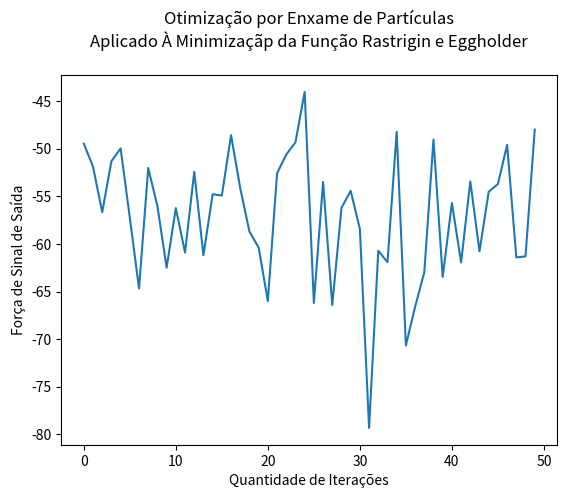

The script that saved this image:
import math as m
import numpy as num
import random as r
from random import seed
from copy import deepcopy
import matplotlib.pyplot as plt

MAXITER = 40
NUMPARTICULAS = 50
XMAX = 5.12
VMAX = 0.8
NUMDIMENSOES = 2
RASTRIGIN = 0
EGGHOLDER = 1

seed()

def Rastrigin(particula): # recebe por parametros a matriz de particulas p
    f = 10 * NUMDIMENSOES
    for i in range(NUMDIMENSOES):
        f += (particula[i] * particula[i]) - 10*m.cos(2*m.pi*particula[i])
    
    if(f>5.12):
        f = 5.12
    elif(f<-5.12):
        f = -5.12
        
    return f

def Eggholder(particula): # funcao para 2 dimensoes
    if NUMDIMENSOES > 2: print("\nFuncao somente para duas dimensoes\n")
    f = -(particula[1]+47)*m.sin( num.abs(particula[1]+(particula[0]/2)+47) ** (1/2))
    f += - particula[0]*m.sin(num.abs(particula[0]-(particula[1]+47)) ** (1/2))
    if(f > 512):
        f = 512
    elif(f < -512):
        f = -512
    return f

def Inicializa(posParticulas, velParticulas, posBestParticulas, globalBest):
    for i in range(NUMPARTICULAS):
        aleatorio = r.random()
        x1 = (aleatorio * (2*XMAX)) - XMAX
        x2 = (aleatorio * (2*XMAX)) - XMAX
        posParticulas.append( [x1 , x2] )
        velParticulas.append([0,0])
        #velParticulas.append([r.random(), r.random()])
        posBestParticulas.append( [x1 , x2] )
    globalBest = x1
    return globalBest
    
def Multiplica(escalar, lista):
    for i in range(len(lista)):
        lista[i]=lista[i]*escalar
    return deepcopy(lista)

def Subtrai(lista1, lista2):
    for i in range(len(lista1)-1):
        lista1[i] = lista1[i] - lista2[i]
    return deepcopy(lista1)

def Confinamento(velParticula):
    for i in range(len(velParticula)):
        if velParticula[i] > VMAX:
            velParticula[i] = VMAX
        elif velParticula[i] < -VMAX:
            velParticula[i] = -VMAX

def PSO(posParticulas, velParticulas, posBestParticulas, globalBest):
    Inicializa(posParticulas, velParticulas, posBestParticulas, globalBest)    
    aleatorio = r.random()
    ale1 = r.random()
    ale2 = r.random()
    r1 = aleatorio
    r2 = 1 - r1
    #cognitivo = ale1
    #social = ale2
    #inercia = 1 - cognitivo - social
    inercia = 0.6
    cognitivo = 0.1
    social = 0.3
    
    for k in range(MAXITER): # maximo de 40 iterações do algoritmo
        vt1 = vt2 = []
        for i in range(NUMPARTICULAS):
                        
            #calcular nova velocidade
            vt1 = Multiplica(inercia, velParticulas[i])
            vt2 = Multiplica(cognitivo * r1, Subtrai(posBestParticulas[i], posParticulas[i]))
            vt3 = Multiplica(social * r2, Subtrai(globalBest, posParticulas[i]))
            velParticulas[i][0] = vt1[0] + vt2[0] + vt3[0]
            velParticulas[i][1] = vt1[1] + vt2[1] + vt3[1]
            Confinamento(velParticulas[i])
            posParticulasAnterior = deepcopy(posParticulas)
            posParticulas[i][0] = posParticulas[i][0] + velParticulas[i][0]
            posParticulas[i][1] = posParticulas[i][1] + velParticulas[i][1]
            
            if RASTRIGIN == 1:
                if Rastrigin(posParticulas[i]) < Rastrigin(posParticulasAnterior[i]): # verifica se a posição atual é melhor que a posição ANTERIOR p atualizar o pbest
                    posBestParticulas[i] = deepcopy(posParticulas[i])
                if Rastrigin(posParticulas[i]) < Rastrigin(globalBest): # verifica se a posição atual é melhor que a posição BLOBAL p atualizar o Gbest
                    globalBest = deepcopy(posParticulas[i])
            elif EGGHOLDER == 1:
                if Eggholder(posParticulas[i]) < Eggholder(posParticulasAnterior[i]): # verifica se a posição atual é melhor que a posição ANTERIOR p atualizar o pbest
                    posBestParticulas[i] = deepcopy(posParticulas[i])
                if Eggholder(posParticulas[i]) < Eggholder(globalBest): # verifica se a posição atual é melhor que a posição BLOBAL p atualizar o Gbest
                    globalBest = deepcopy(posParticulas[i])
        # fim do for        
    #fim das 40 iterações das N particulas
    
    return globalBest
#FIM DO PSO

def Inicio():  
    menor = 9999
    somaFitness = 0
    listaResultados = list()
    for i in range(50):
        posParticulas = list()
        velParticulas = list()
        posBestParticulas = list()
        globalBest = [0,0]
        
        Inicializa(posParticulas, velParticulas, posBestParticulas, globalBest)
        melhorResultado = PSO(posParticulas, velParticulas, posBestParticulas, globalBest)
        if RASTRIGIN == 1 :
            result = Rastrigin(melhorResultado)
        else:
            result = Eggholder(melhorResultado)
        somaFitness += result
        listaResultados.append(result)
        
        if result < menor:
            menor = result
        
    plt.title(u"Otimização por Enxame de Partículas\nAplicado À Minimizaçãp da Função Rastrigin e Eggholder\n")
    plt.ylabel(u"Força de Sinal de Saída")
    plt.xlabel(u"Quantidade de Iterações")
    plt.plot(listaResultados)
    plt.show()
    
    print("\n\n# Melhor Solucao Encontrada: ", menor)
    print("\n# Valor Médio de Fitness:      ", somaFitness/50)

Inicio()